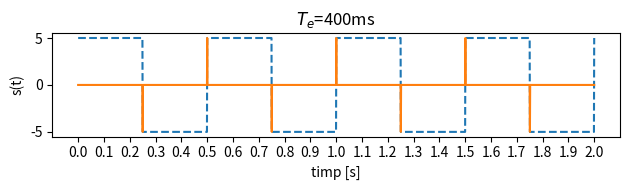

Here is the Python script that generated this plot:
import numpy as np
import matplotlib.pyplot as plt
from scipy import signal
t=np.linspace(0,2,2000)
s=5*signal.square(2*np.pi*2*t,0.5)
#Definire perioade de esantionare (ms)
T1=250
#Definire semnale esantionare
u1=np.zeros((len(s)))
for i in range(1,len(s)//T1):
    u1[i*T1]=1
e1=u1*s
plt.subplot(3,1,1)
plt.plot(t,s,'--')
plt.title("$T_e$=400ms")
plt.xlabel("timp [s]")
plt.ylabel("s(t)")
plt.xticks(np.arange(0, 2.1, 0.1))
plt.plot(t,e1)
plt.tight_layout()
plt.show()